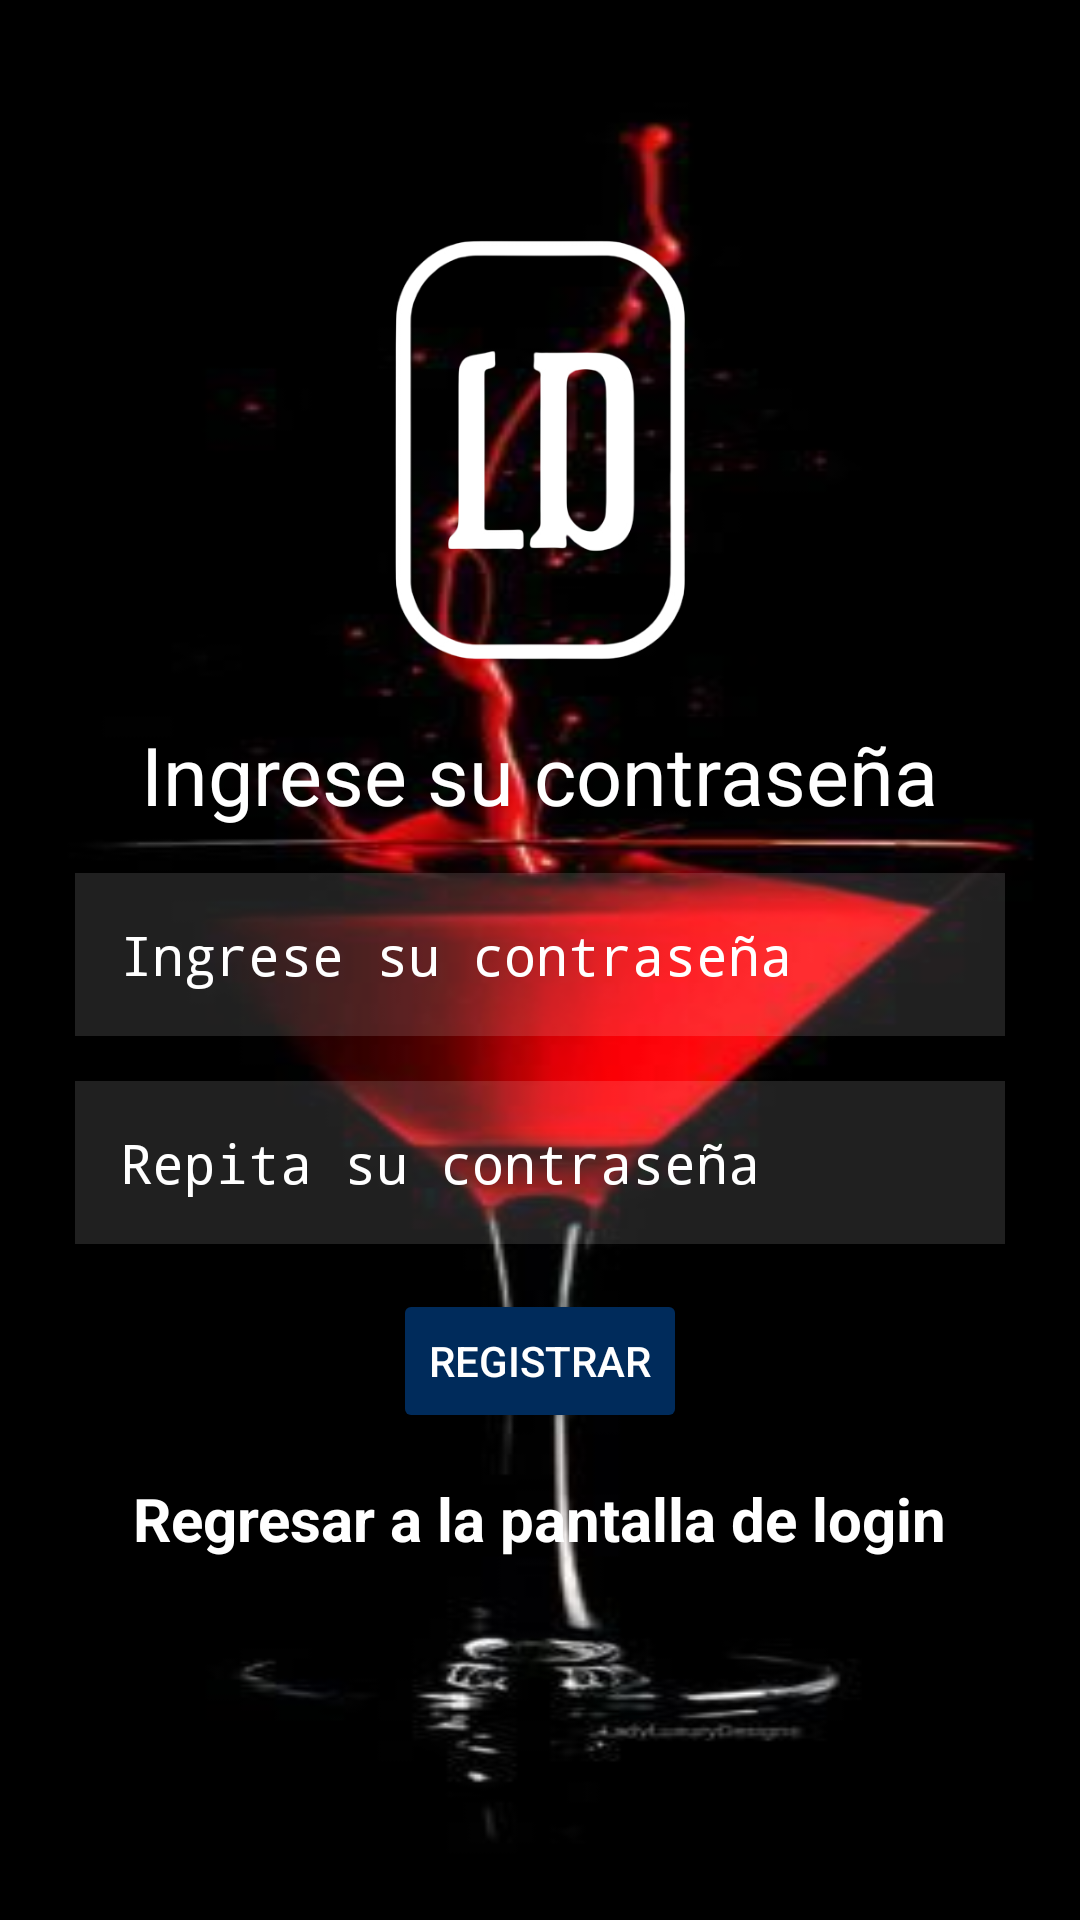

Here is an Android app screen rendered from its layout file. Give the layout XML and the strings, colors and styles it references.
<!-- AndroidManifest.xml: activity theme Theme.AppCompat.NoActionBar -->
<!-- res/layout/activity_register_passwords.xml -->
<?xml version="1.0" encoding="utf-8"?>
<androidx.constraintlayout.widget.ConstraintLayout xmlns:android="http://schemas.android.com/apk/res/android"
    xmlns:app="http://schemas.android.com/apk/res-auto"
    xmlns:tools="http://schemas.android.com/tools"
    android:layout_width="match_parent"
    android:layout_height="match_parent"
    tools:context=".RegisterPasswordsActivity">

    <RelativeLayout
        android:id="@+id/register_pass_relative_layout"
        android:layout_width="match_parent"
        android:layout_height="match_parent"
        android:padding="25dp"
        android:background="@drawable/fondo_register">

        <ImageView
            android:id="@+id/back_register"
            android:layout_width="@dimen/register_back_image_width_heigth"
            android:layout_height="@dimen/register_back_image_width_heigth"
            android:background="@drawable/baseline_arrow_back_24"
            android:backgroundTint="@color/light_red"/>

        <ImageView
            android:id="@+id/image_register"
            android:layout_width="@dimen/register_logo_image_width_heigth"
            android:layout_height="@dimen/register_logo_image_width_heigth"
            android:background="@drawable/logo_blanco"
            android:layout_centerHorizontal="true"
            android:layout_marginTop="@dimen/register_title_pass_margintop"/>

        <TextView
            android:id="@+id/register_pass"
            android:layout_width="wrap_content"
            android:layout_height="wrap_content"
            android:text="@string/register_pass_title"
            android:layout_below="@id/image_register"
            android:layout_centerHorizontal="true"
            android:layout_marginTop="@dimen/register_title_margintop"
            android:textColor="@color/white"
            android:textSize="27sp"
            android:textAlignment="center"/>

        <EditText
            android:id="@+id/txtPass"
            android:layout_width="match_parent"
            android:layout_height="wrap_content"
            android:layout_below="@+id/register_pass"
            android:layout_centerHorizontal="true"
            android:layout_marginTop="@dimen/register_edittext_margintop"
            android:padding="@dimen/register_edittext_padding"
            android:background="@color/nomuch_white"
            android:hint="@string/register_pass_title"
            android:inputType="textPassword"
            android:drawableLeft="@drawable/baseline_shield_24"
            android:drawablePadding="@dimen/register_edittext_drawable_padding"
            android:drawableTint="@color/light_blue"
            android:textColor="@color/white"
            android:textColorHint="@color/white" />

        <EditText
            android:id="@+id/txtPassRepeat"
            android:layout_width="match_parent"
            android:layout_height="wrap_content"
            android:layout_below="@+id/txtPass"
            android:layout_centerHorizontal="true"
            android:layout_marginTop="@dimen/register_edittext_margintop"
            android:padding="@dimen/register_edittext_padding"
            android:background="@color/nomuch_white"
            android:hint="@string/register_pass_repeat"
            android:inputType="textPassword"
            android:drawableLeft="@drawable/baseline_shield_24"
            android:drawablePadding="@dimen/register_edittext_drawable_padding"
            android:drawableTint="@color/light_blue"
            android:textColor="@color/white"
            android:textColorHint="@color/white" />

        <Button
            android:id="@+id/button_register"
            android:layout_width="wrap_content"
            android:layout_height="wrap_content"
            android:layout_below="@+id/txtPassRepeat"
            android:layout_centerHorizontal="true"
            android:layout_marginTop="@dimen/register_edittext_margintop"
            android:text="@string/register_button"
            android:backgroundTint="@color/dark_blue"/>

        <TextView
            android:id="@+id/back_login"
            android:layout_width="wrap_content"
            android:layout_height="wrap_content"
            android:layout_marginTop="@dimen/register_edittext_margintop"
            android:layout_below="@id/button_register"
            android:layout_centerHorizontal="true"
            android:text="@string/register_back_login"
            android:textColor="@color/white"
            android:textSize="@dimen/login_text_size"
            android:textStyle="bold"/>

    </RelativeLayout>

</androidx.constraintlayout.widget.ConstraintLayout>
<!-- resources referenced by this layout -->
<resources>
  <color name="dark_blue">#002B5B</color>
  <color name="light_blue">#00C4FF</color>
  <color name="light_red">#EA5455</color>
  <color name="nomuch_white">#20ffffff</color>
  <color name="white">#FFFFFFFF</color>
  <dimen name="login_text_size">20sp</dimen>
  <dimen name="register_back_image_width_heigth">40dp</dimen>
  <dimen name="register_edittext_drawable_padding">15dp</dimen>
  <dimen name="register_edittext_margintop">15dp</dimen>
  <dimen name="register_edittext_padding">15dp</dimen>
  <dimen name="register_logo_image_width_heigth">150dp</dimen>
  <dimen name="register_title_margintop">15dp</dimen>
  <dimen name="register_title_pass_margintop">50dp</dimen>
  <!-- drawable fondo_register: jpg bitmap (drawable, 9509 bytes) -->
  <!-- drawable logo_blanco: png bitmap (drawable, 24182 bytes) -->
  <string name="register_back_login">Regresar a la pantalla de login</string>
  <string name="register_button">Registrar</string>
  <string name="register_pass_repeat">Repita su contraseña</string>
  <string name="register_pass_title">Ingrese su contraseña</string>
</resources>
